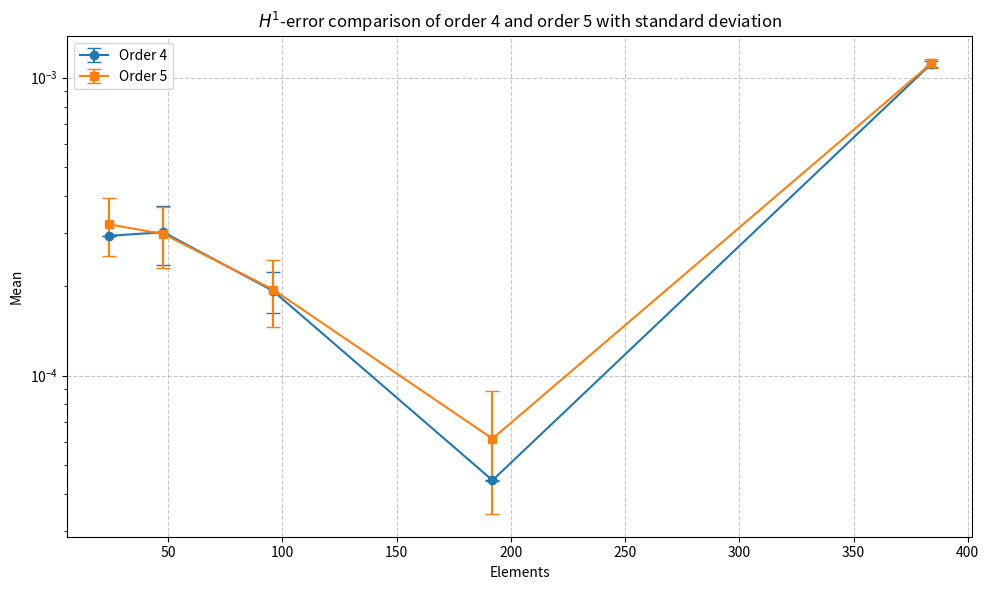

This chart was generated by the following Python code:
import matplotlib.pyplot as plt
import numpy as np

# Hardcoded data
elements = [24, 48, 96, 192, 384]
order4_mean = [0.0002946, 0.00030283, 0.00019242, 0.0000445, 0.00111329]
order4_std = [1.35e-8, 6.74e-5, 2.99e-5, 8.39e-8, 2.46e-5]
order5_mean = [0.00032217, 0.00029875, 0.00019449, 0.0000614, 0.00111669]
order5_std = [7.11e-5, 6.82e-5, 4.92e-5, 2.71e-5, 3.74e-5]

# Create the plot
plt.figure(figsize=(10, 6))

# Plot with error bars
plt.errorbar(elements, order4_mean, yerr=order4_std, marker='o', label='Order 4', capsize=5)
plt.errorbar(elements, order5_mean, yerr=order5_std, marker='s', label='Order 5', capsize=5)

# Customize the plot
plt.xlabel('Elements')
plt.ylabel('Mean')
plt.title(r'$H^1$-error comparison of order 4 and order 5 with standard deviation')
plt.grid(True, linestyle='--', alpha=0.7)
plt.legend()

# Use logarithmic scale if needed
plt.yscale('log')

# Adjust layout
plt.tight_layout()

# Show the plot
plt.show()